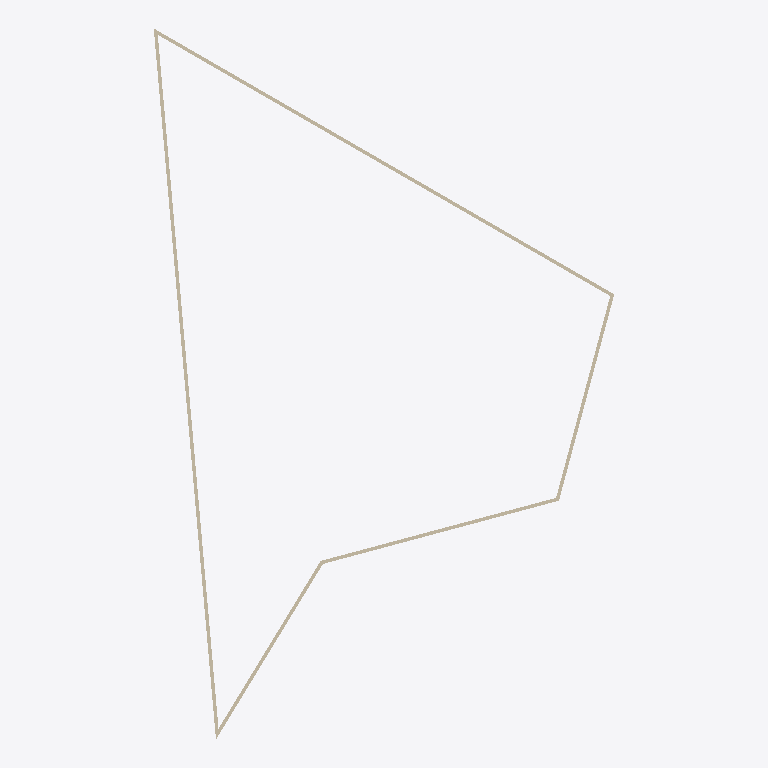
Plan cut of the same IFC building model at storey 'My Storey' (level 0.00 m, cut at 1.40 m), seen from above with north up, elements coloured by IFC class: 5 walls (beige). Cut surfaces are drawn darker.
Extent 6.6 m × 10.2 m × 3.0 m (x, y, z). Storeys (1): My Storey at 0.00 m. Elements (5): 5 IfcWall.

HEADER;
FILE_DESCRIPTION(('ViewDefinition[DesignTransferView]'),'2;1');
FILE_NAME('walls-fire-rating.ifc','2025-11-02T20:51:24-05:00',(''),(''),'IfcOpenShell 0.8.4-alpha251031','Bonsai 0.8.4-alpha251031-7329c48','Nobody');
FILE_SCHEMA(('IFC4'));
ENDSEC;
DATA;
#1=IFCPROJECT('2tZJkKDgLCXA9pYzNmZK0K',$,'My Project',$,$,$,$,(#14,#26),#9);
#31=IFCSITE('0qidxJ$b56EB5POaAa94aU',$,'My Site',$,$,#54,$,$,$,$,$,$,$,$);
#37=IFCBUILDING('2IZZcfonPDr9Q2erA4$Zve',$,'My Building',$,$,#60,$,$,$,$,$,$);
#43=IFCBUILDINGSTOREY('00oVtJTv52E9J4Ygoyo6wU',$,'My Storey',$,$,#66,$,$,$,$);
#1220=IFCWALL('1HWUJrphnFtAah7wiKMfal',$,'Wall',$,$,#1558,#1228,$,$);
#1247=IFCWALL('07CF6kqtPD48$Fp4zWsiwk',$,'Wall',$,$,#1430,#1253,$,$);
#1297=IFCWALL('1fERNPxfr3Nfbt_TGZ_CR5',$,'Wall',$,$,#1494,#1303,$,$);
#1272=IFCWALL('3oX1_nrJ9C$B1HXylITyBb',$,'Wall',$,$,#1462,#1278,$,$);
#1322=IFCWALL('2fL3ttORL3mvEFc3oSkkG9',$,'Wall',$,$,#1526,#1328,$,$);
ENDSEC;
